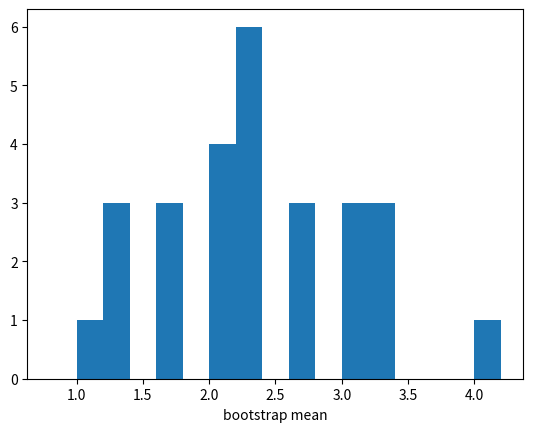

Source code (Python):
import numpy as np
import matplotlib.pyplot as plt
from scipy import stats
rng = np.random.default_rng(20260907)
np.set_printoptions(precision=5, suppress=True)

N=20000;u=rng.random(N);plain=u*u;control=u*u-u+.5
importance=np.sqrt(rng.random(N))/2
for name,contribution in [('plain',plain),('control',control),('importance',importance)]:
    print(name,'mean:',contribution.mean(),'se:',contribution.std(ddof=1)/np.sqrt(N))
print('analytic variances:',4/45,1/180,1/72)

from itertools import product
data=[1,2,4];means=np.array([np.mean(row) for row in product(data,repeat=3)])
print('states, mean, variance:',len(means),means.mean(),means.var(),'reference:',14/27)
plt.hist(means,bins=np.linspace(.8,4.2,18));plt.xlabel('bootstrap mean');plt.show()
